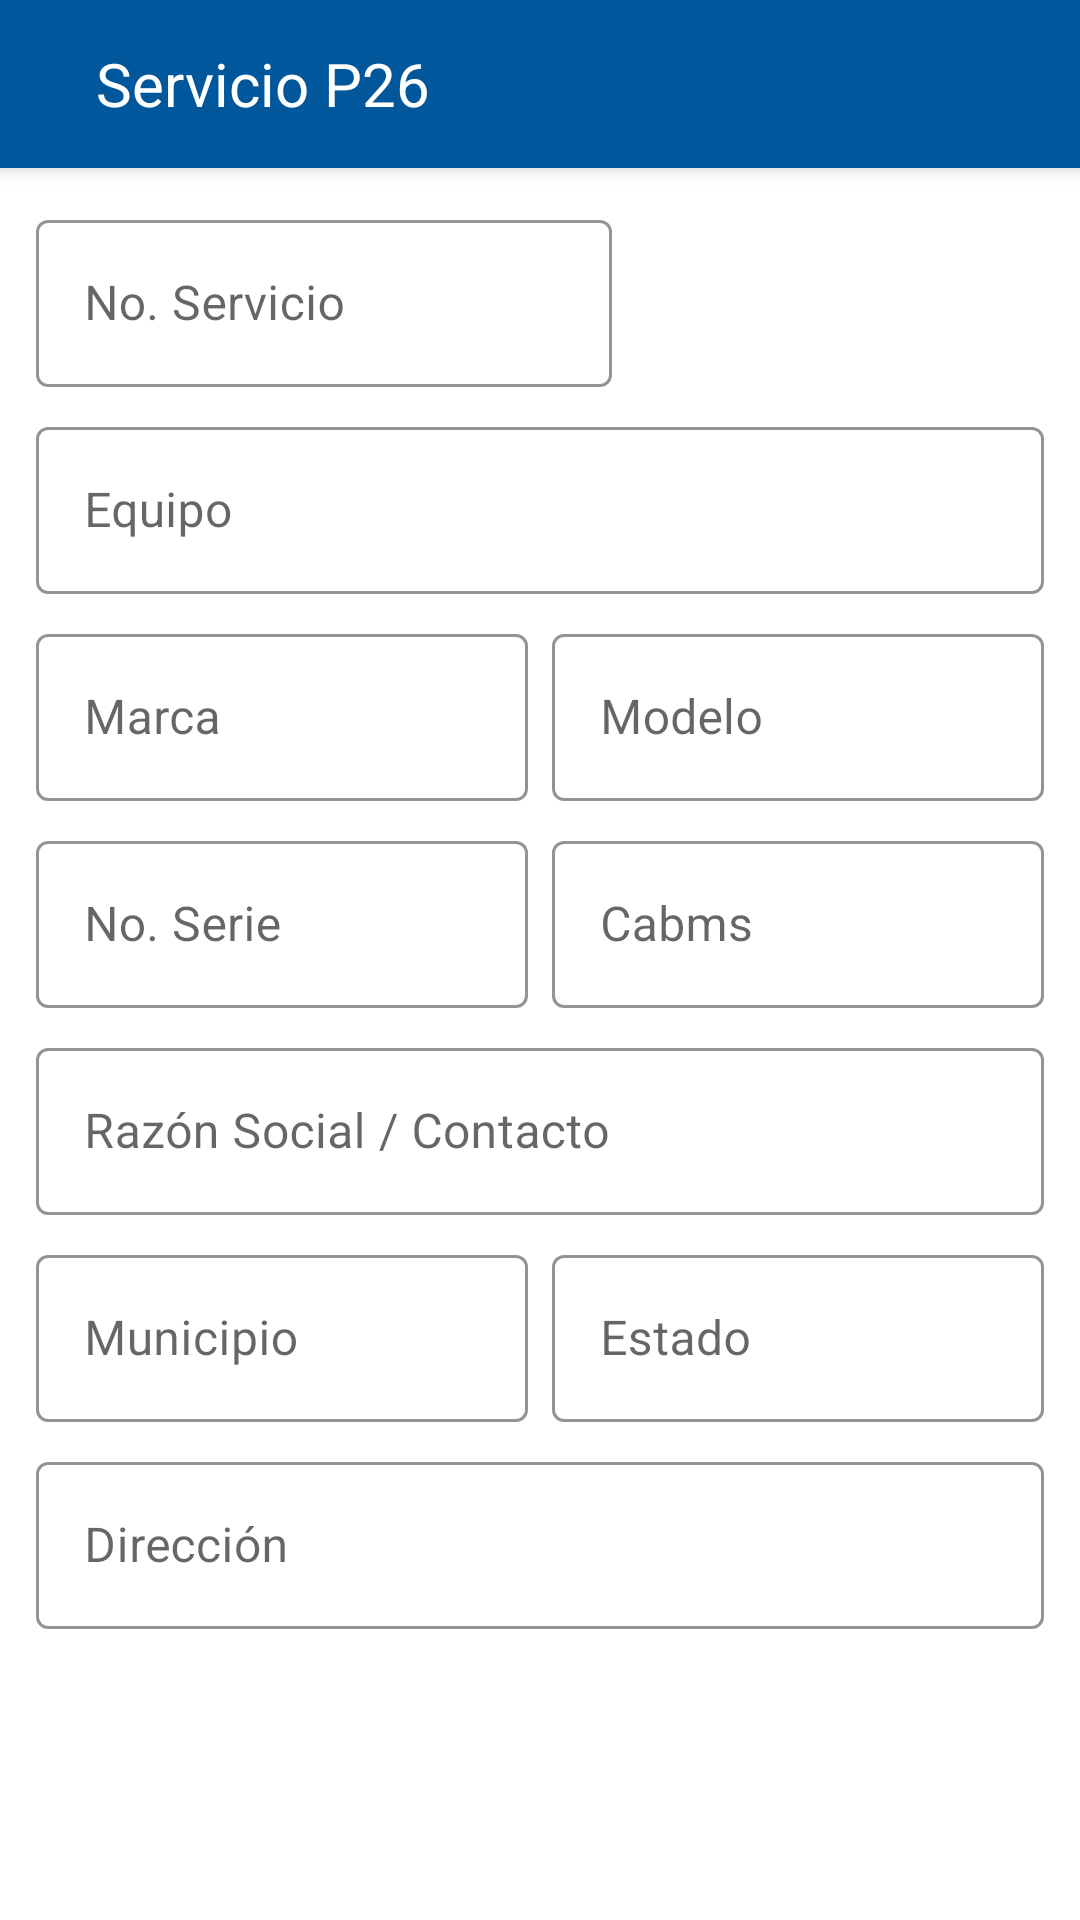

Reconstruct the res/layout file that produces this screen, plus the resources it refers to.
<!-- AndroidManifest.xml: application theme Theme.INTERSEM -->
<!-- res/layout/dialog_agenda_layout.xml -->
<?xml version="1.0" encoding="utf-8"?>
<LinearLayout xmlns:android="http://schemas.android.com/apk/res/android"
    xmlns:app="http://schemas.android.com/apk/res-auto"
    android:layout_width="match_parent"
    android:layout_height="match_parent"
    android:orientation="vertical">

    <androidx.cardview.widget.CardView
        android:id="@+id/cardView"
        android:layout_width="match_parent"
        android:layout_height="?attr/actionBarSize"
        app:cardBackgroundColor="@color/blue_intersem"
        app:cardCornerRadius="0dp"
        app:cardElevation="4dp"
        app:layout_constraintEnd_toEndOf="parent"
        app:layout_constraintStart_toStartOf="parent"
        app:layout_constraintTop_toTopOf="parent">

        <RelativeLayout
            android:layout_width="match_parent"
            android:layout_height="match_parent">

            <ImageButton
                android:id="@+id/imgCloseSearchArticle"
                android:layout_width="wrap_content"
                android:layout_height="wrap_content"
                android:layout_centerVertical="true"
                android:layout_marginStart="8dp"
                android:background="@null"
                android:padding="8dp"
                app:tint="@color/white"
                android:src="@drawable/ic_baseline_keyboard_arrow_down_24" />

            <TextView
                android:id="@+id/txtTitleDialog"
                android:layout_width="wrap_content"
                android:layout_height="wrap_content"
                android:layout_centerVertical="true"
                android:layout_marginStart="8dp"
                android:layout_toEndOf="@id/imgCloseSearchArticle"
                android:text="Servicio P26"
                android:textColor="@android:color/white"
                android:textSize="20sp" />
        </RelativeLayout>

    </androidx.cardview.widget.CardView>

    <LinearLayout
        android:layout_width="match_parent"
        android:layout_height="match_parent"
        android:orientation="vertical"
        android:padding="8dp">
        <LinearLayout
            android:layout_width="200dp"
            android:layout_height="wrap_content">
            <com.google.android.material.textfield.TextInputLayout
                style="@style/Widget.MaterialComponents.TextInputLayout.OutlinedBox"
                android:layout_width="match_parent"
                android:layout_margin="4dp"
                android:layout_weight="0.8"
                app:hintTextColor="@color/blue_intersem"
                app:boxStrokeColor="@color/blue_intersem"
                android:layout_height="wrap_content"
                android:hint="No. Servicio">
                <com.google.android.material.textfield.TextInputEditText
                    android:id="@+id/txtNumeroServicio"
                    android:inputType="numberSigned"
                    android:focusable="false"
                    android:textColorHint="@color/row"
                    android:layout_width="match_parent"
                    android:layout_height="wrap_content"
                    />
            </com.google.android.material.textfield.TextInputLayout>
        </LinearLayout>
        <LinearLayout
            android:layout_width="match_parent"
            android:layout_height="wrap_content">
            <com.google.android.material.textfield.TextInputLayout
                style="@style/Widget.MaterialComponents.TextInputLayout.OutlinedBox"
                android:layout_width="match_parent"
                android:layout_margin="4dp"
                android:layout_weight="0.5"
                app:hintTextColor="@color/blue_intersem"
                app:boxStrokeColor="@color/blue_intersem"
                android:layout_height="wrap_content"
                android:hint="Equipo">

                <com.google.android.material.textfield.TextInputEditText
                    android:id="@+id/txtEquipo"
                    android:focusable="false"
                    android:layout_width="match_parent"
                    android:layout_height="match_parent"
                    />
            </com.google.android.material.textfield.TextInputLayout>
        </LinearLayout>
        <LinearLayout
            android:layout_width="match_parent"
            android:layout_height="wrap_content">
            <com.google.android.material.textfield.TextInputLayout
                style="@style/Widget.MaterialComponents.TextInputLayout.OutlinedBox"
                android:layout_width="match_parent"
                android:layout_margin="4dp"
                android:layout_weight="0.5"
                app:hintTextColor="@color/blue_intersem"
                app:boxStrokeColor="@color/blue_intersem"
                android:layout_height="wrap_content"
                android:hint="Marca">
                <com.google.android.material.textfield.TextInputEditText
                    android:id="@+id/txtMarca"
                    android:focusable="false"
                    android:layout_width="match_parent"
                    android:layout_height="match_parent"
                    />
            </com.google.android.material.textfield.TextInputLayout>

            <com.google.android.material.textfield.TextInputLayout
                style="@style/Widget.MaterialComponents.TextInputLayout.OutlinedBox"
                android:layout_width="match_parent"
                android:layout_margin="4dp"
                android:layout_weight="0.5"
                app:hintTextColor="@color/row"
                app:boxStrokeColor="@color/row"
                android:layout_height="wrap_content"
                android:hint="Modelo">
                <com.google.android.material.textfield.TextInputEditText
                    android:id="@+id/txtModelo"
                    android:focusable="false"
                    android:layout_width="match_parent"
                    android:layout_height="match_parent"
                    />
            </com.google.android.material.textfield.TextInputLayout>
        </LinearLayout>
        <LinearLayout
            android:layout_width="match_parent"
            android:layout_height="wrap_content">
            <com.google.android.material.textfield.TextInputLayout
                style="@style/Widget.MaterialComponents.TextInputLayout.OutlinedBox"
                android:layout_width="match_parent"
                android:layout_margin="4dp"
                android:layout_weight="0.5"
                app:hintTextColor="@color/blue_intersem"
                app:boxStrokeColor="@color/blue_intersem"
                android:layout_height="wrap_content"
                android:hint="No. Serie">
                <com.google.android.material.textfield.TextInputEditText
                    android:id="@+id/txtSerie"
                    android:focusable="false"
                    android:layout_width="match_parent"
                    android:layout_height="match_parent"
                    />
            </com.google.android.material.textfield.TextInputLayout>

            <com.google.android.material.textfield.TextInputLayout
                style="@style/Widget.MaterialComponents.TextInputLayout.OutlinedBox"
                android:layout_width="match_parent"
                android:layout_margin="4dp"
                android:layout_weight="0.5"
                app:hintTextColor="@color/row"
                app:boxStrokeColor="@color/row"
                android:layout_height="wrap_content"
                android:hint="Cabms">
                <com.google.android.material.textfield.TextInputEditText
                    android:id="@+id/txtCambs"
                    android:focusable="false"
                    android:layout_width="match_parent"
                    android:layout_height="match_parent"
                    />
            </com.google.android.material.textfield.TextInputLayout>
        </LinearLayout>
        <LinearLayout
            android:layout_width="match_parent"
            android:layout_height="wrap_content">
            <com.google.android.material.textfield.TextInputLayout
                style="@style/Widget.MaterialComponents.TextInputLayout.OutlinedBox"
                android:layout_width="match_parent"
                android:layout_margin="4dp"
                android:layout_weight="0.3"
                app:hintTextColor="@color/blue_intersem"
                app:boxStrokeColor="@color/blue_intersem"
                android:layout_height="wrap_content"
                android:hint="Razón Social / Contacto">
                <com.google.android.material.textfield.TextInputEditText
                    android:id="@+id/txtCliente"
                    android:focusable="false"
                    android:layout_width="match_parent"
                    android:layout_height="match_parent"
                    />
            </com.google.android.material.textfield.TextInputLayout>
        </LinearLayout>
        <LinearLayout
            android:layout_width="match_parent"
            android:layout_height="wrap_content">
            <com.google.android.material.textfield.TextInputLayout
                style="@style/Widget.MaterialComponents.TextInputLayout.OutlinedBox"
                android:layout_width="match_parent"
                android:layout_margin="4dp"
                android:layout_weight="0.5"
                app:hintTextColor="@color/blue_intersem"
                app:boxStrokeColor="@color/blue_intersem"
                android:layout_height="wrap_content"
                android:hint="Municipio">
                <com.google.android.material.textfield.TextInputEditText
                    android:id="@+id/txtMunicipio"
                    android:focusable="false"
                    android:layout_width="match_parent"
                    android:layout_height="match_parent"
                    />
            </com.google.android.material.textfield.TextInputLayout>
            <com.google.android.material.textfield.TextInputLayout
                style="@style/Widget.MaterialComponents.TextInputLayout.OutlinedBox"
                android:layout_width="match_parent"
                android:layout_margin="4dp"
                android:layout_weight="0.5"
                app:hintTextColor="@color/blue_intersem"
                app:boxStrokeColor="@color/blue_intersem"
                android:layout_height="wrap_content"
                android:hint="Estado">
                <com.google.android.material.textfield.TextInputEditText
                    android:id="@+id/txtEstado"
                    android:focusable="false"
                    android:layout_width="match_parent"
                    android:layout_height="match_parent"
                    />
            </com.google.android.material.textfield.TextInputLayout>
        </LinearLayout>
        <com.google.android.material.textfield.TextInputLayout
            style="@style/Widget.MaterialComponents.TextInputLayout.OutlinedBox"
            android:layout_width="match_parent"
            android:layout_margin="4dp"
            android:layout_weight="0.5"
            app:hintTextColor="@color/blue_intersem"
            app:boxStrokeColor="@color/blue_intersem"
            android:layout_height="wrap_content"
            android:hint="Dirección">
            <com.google.android.material.textfield.TextInputEditText
                android:id="@+id/txtDireccion"
                android:focusable="false"
                android:inputType="textMultiLine"
                android:layout_width="match_parent"
                android:layout_height="wrap_content"
                />
        </com.google.android.material.textfield.TextInputLayout>
    </LinearLayout>
</LinearLayout>
<!-- resources referenced by this layout -->
<resources>
  <color name="blue_intersem">#01579b</color>
  <color name="row">#F44336</color>
  <color name="white">#FFFFFFFF</color>
  <style name="Theme.INTERSEM" parent="Theme.MaterialComponents.DayNight.DarkActionBar">
          
          <item name="colorPrimary">#01579b</item>
          <item name="colorPrimaryVariant">#002f6c</item>
          <item name="colorOnPrimary">@color/white</item>
          
          <item name="colorSecondary">@color/teal_200</item>
          <item name="colorSecondaryVariant">@color/teal_700</item>
          <item name="colorOnSecondary">@color/black</item>
          
          <item name="android:statusBarColor" tools:targetApi="l">?attr/colorPrimaryVariant</item>
          
      </style>
  <color name="teal_200">#FF03DAC5</color>
  <color name="teal_700">#FF018786</color>
  <color name="black">#FF000000</color>
</resources>
